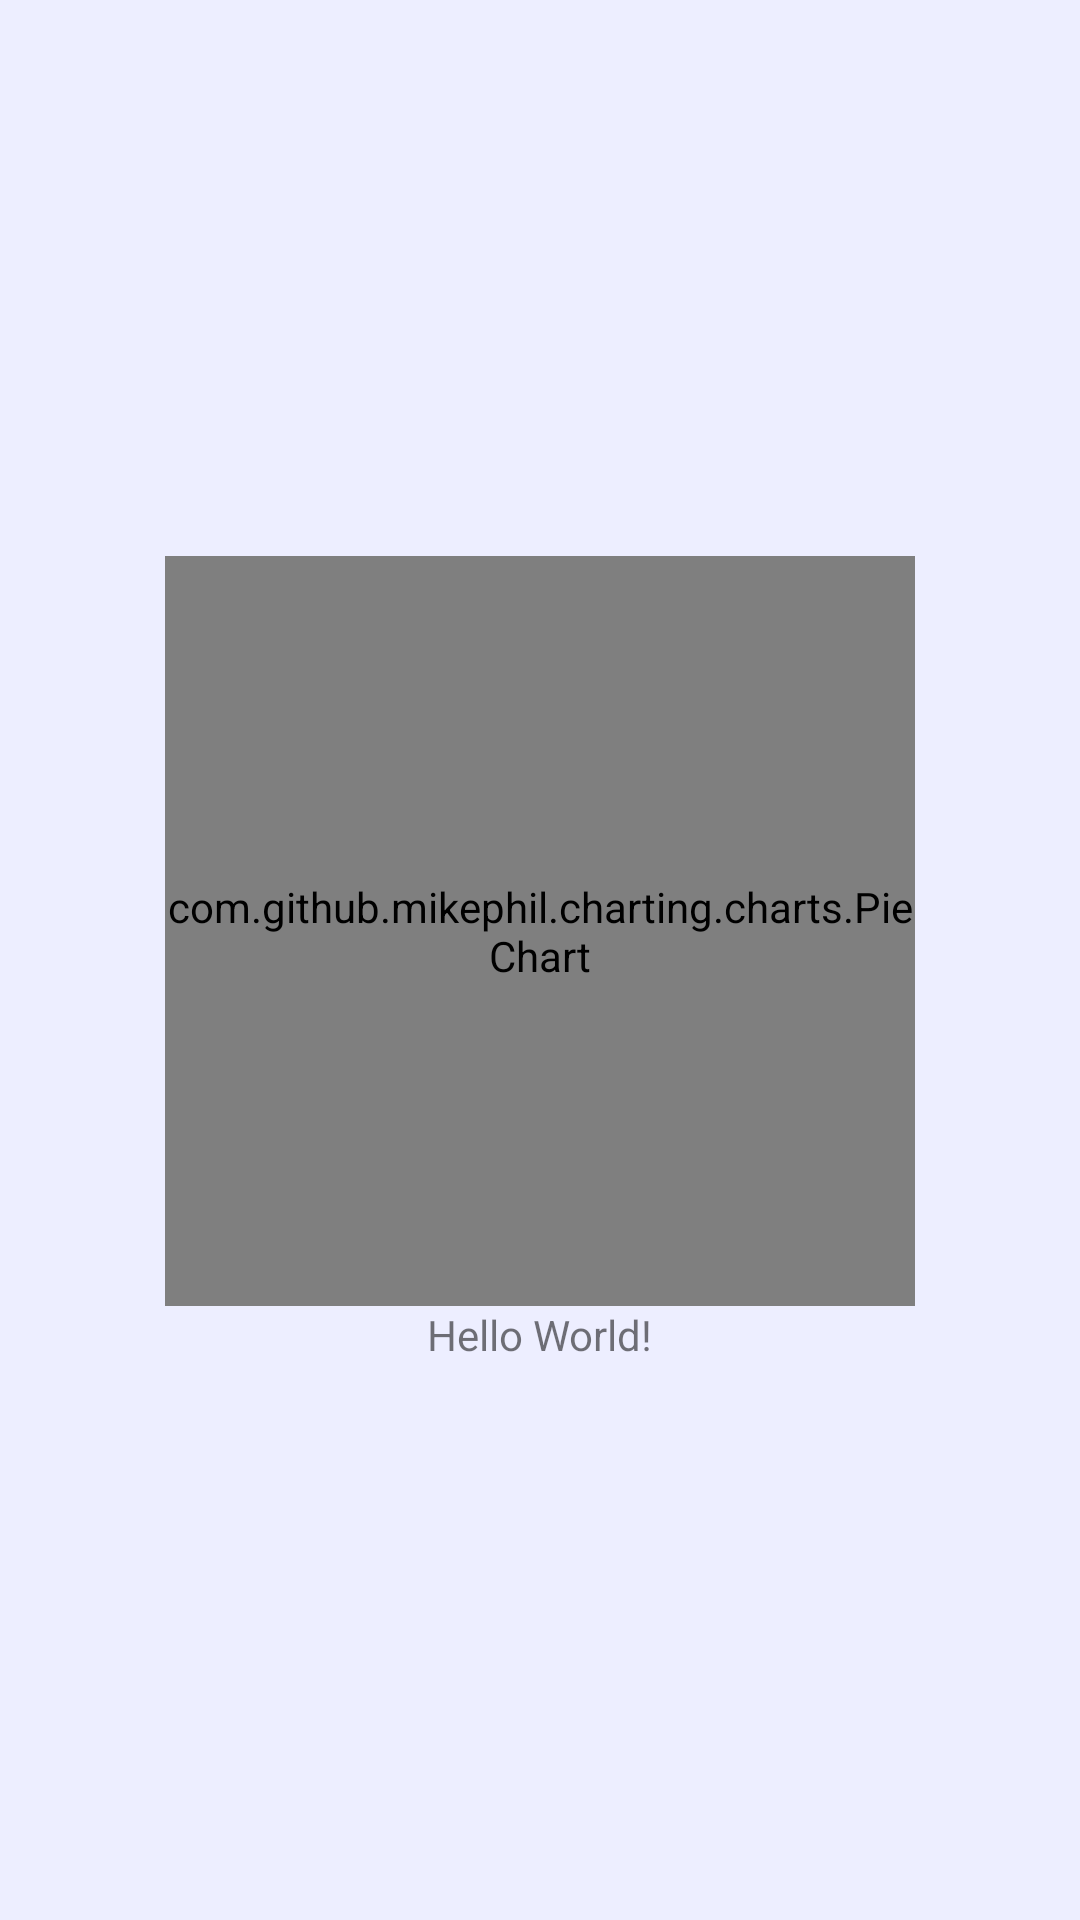

Android layout source for this screen:
<!-- AndroidManifest.xml: application theme AppTheme -->
<!-- res/layout/activity_statistics.xml -->
<?xml version="1.0" encoding="utf-8"?>
<LinearLayout
    xmlns:android="http://schemas.android.com/apk/res/android"
    xmlns:app="http://schemas.android.com/apk/res-auto"
    xmlns:tools="http://schemas.android.com/tools"
    android:layout_width="match_parent"
    android:layout_height="match_parent"
    tools:context="com.ops.newsurvey.StatisticsActivity"
    android:gravity="center"
    android:orientation="vertical">

    <com.github.mikephil.charting.charts.PieChart
        android:layout_width="250dp"
        android:layout_height="250dp"
        android:id="@+id/chart">

    </com.github.mikephil.charting.charts.PieChart>

    <TextView
        android:layout_width="wrap_content"
        android:layout_height="wrap_content"
        android:text="Hello World!"
        />
</LinearLayout>
<!-- resources referenced by this layout -->
<resources>
  <style name="AppTheme" parent="Theme.AppCompat.Light.NoActionBar">
          
          <item name="colorPrimary">@color/colorPrimary</item>
          <item name="colorPrimaryDark">@color/colorPrimaryDark</item>
          <item name="colorAccent">@color/colorAccent</item>
          <item name="android:colorBackground">@color/background</item>
      </style>
  <color name="colorPrimary">#1e88e5</color>
  <color name="colorPrimaryDark">#303f9f</color>
  <color name="colorAccent">#452c93</color>
  <color name="background">#edeeff</color>
</resources>
